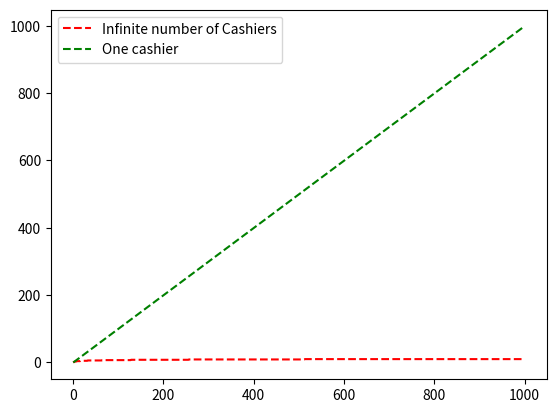

Write Python code to recreate this figure.
import matplotlib.pyplot as plt
import numpy as np
import math

# Ploting the result
N = 1000
t = np.arange(1, N, 1)
epsilon = 10**(-6)  # Used to make the log discrete

plt.plot(t, [math.floor(math.log(ti, 2) - epsilon) + 1 for ti in t], '--r', label='Infinite number of Cashiers')
plt.plot(t, t -1, '--g', label='One cashier')
plt.legend()
plt.show()
